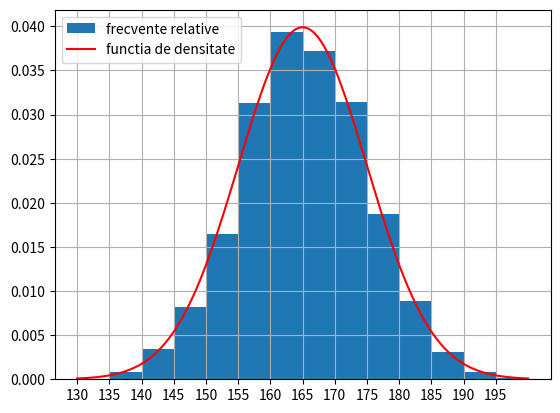

Reproduce this figure in Python.
# -*- coding: utf-8 -*-
"""lab6.ipynb

Automatically generated by Colab.

Original file is located at
    https://colab.research.google.com/<link-removed>
"""

from scipy.stats import norm
from numpy import mean, std, linspace
from matplotlib.pyplot import show, hist, grid, legend, xticks, plot

data = norm.rvs(loc = 165, scale = 10, size = 5000)

#copiat de la lab 5
#alpha = ? nu ne trebuie e distributie exponentiala
#data = ? avem
hist(data, bins=14, density = True,range=(130,200), label = 'frecvente relative')


#avem nevoie si de stepsize

x = linspace(130,200,1000)


plot(x,norm.pdf(x,loc=165,scale=10),'r-', label = 'functia de densitate')
#expon.pdf(x,loc=?,scale=?) functia de distributie


xticks(range(130,200,5))
legend(loc = 'upper left')
grid()
show()

data.mean(), mean(data)
#media

data.std(), std(data)
#deviatia standard

sum((data>=160)&(data<=170))/5000
#proportia de valori in intervalul 160,170
mean((data>=160)&(data<=170))



norm.cdf(170,loc=165,scale=10)-norm.cdf(160,loc=165,scale=10)

from scipy.stats import expon, uniform
from numpy import mean, std, multiply

n = 5000
r = uniform.rvs(size = n)
data = expon.rvs(loc = 0, scale = 5, size = n)*(r<0.4) + uniform.rvs(loc = 4, scale = 2, size = n)*(r>=0.4)

from scipy.stats import uniform
from numpy import exp, mean
from scipy.integrate import quad
#3

n = 5000
u = uniform.rvs(loc = -1, scale = 4, size = n)
g = lambda x : exp( -x**2)
mean(4*g(u))
sum(4*g(u)/n)
quad(g, -1, 3)